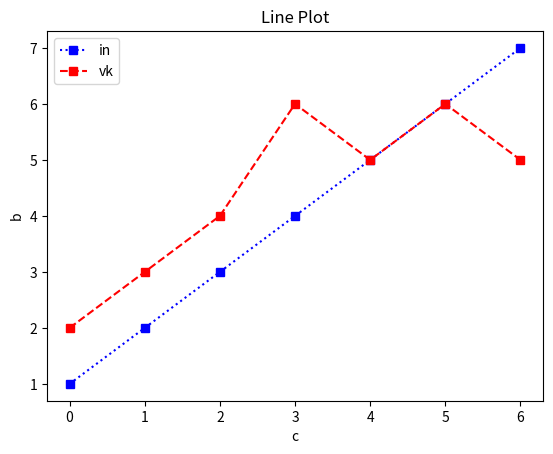

This chart was generated by the following Python code: (Note: this script raises an exception after producing the figure.)
import matplotlib.pyplot as plt
a=[1,2,3,4,5,6,7]
b=[2,3,4,6,5,6,5]
plt.plot(a,color='b',marker='s',label='in',linestyle='dotted')
plt.plot(b,color='r',marker='s',label='vk',linestyle='dashed')
plt.xlabel('c')
plt.ylabel('b')
plt.title("Line Plot")
plt.legend()
plt.show()


plt.subplot(a,b)
plt.show()